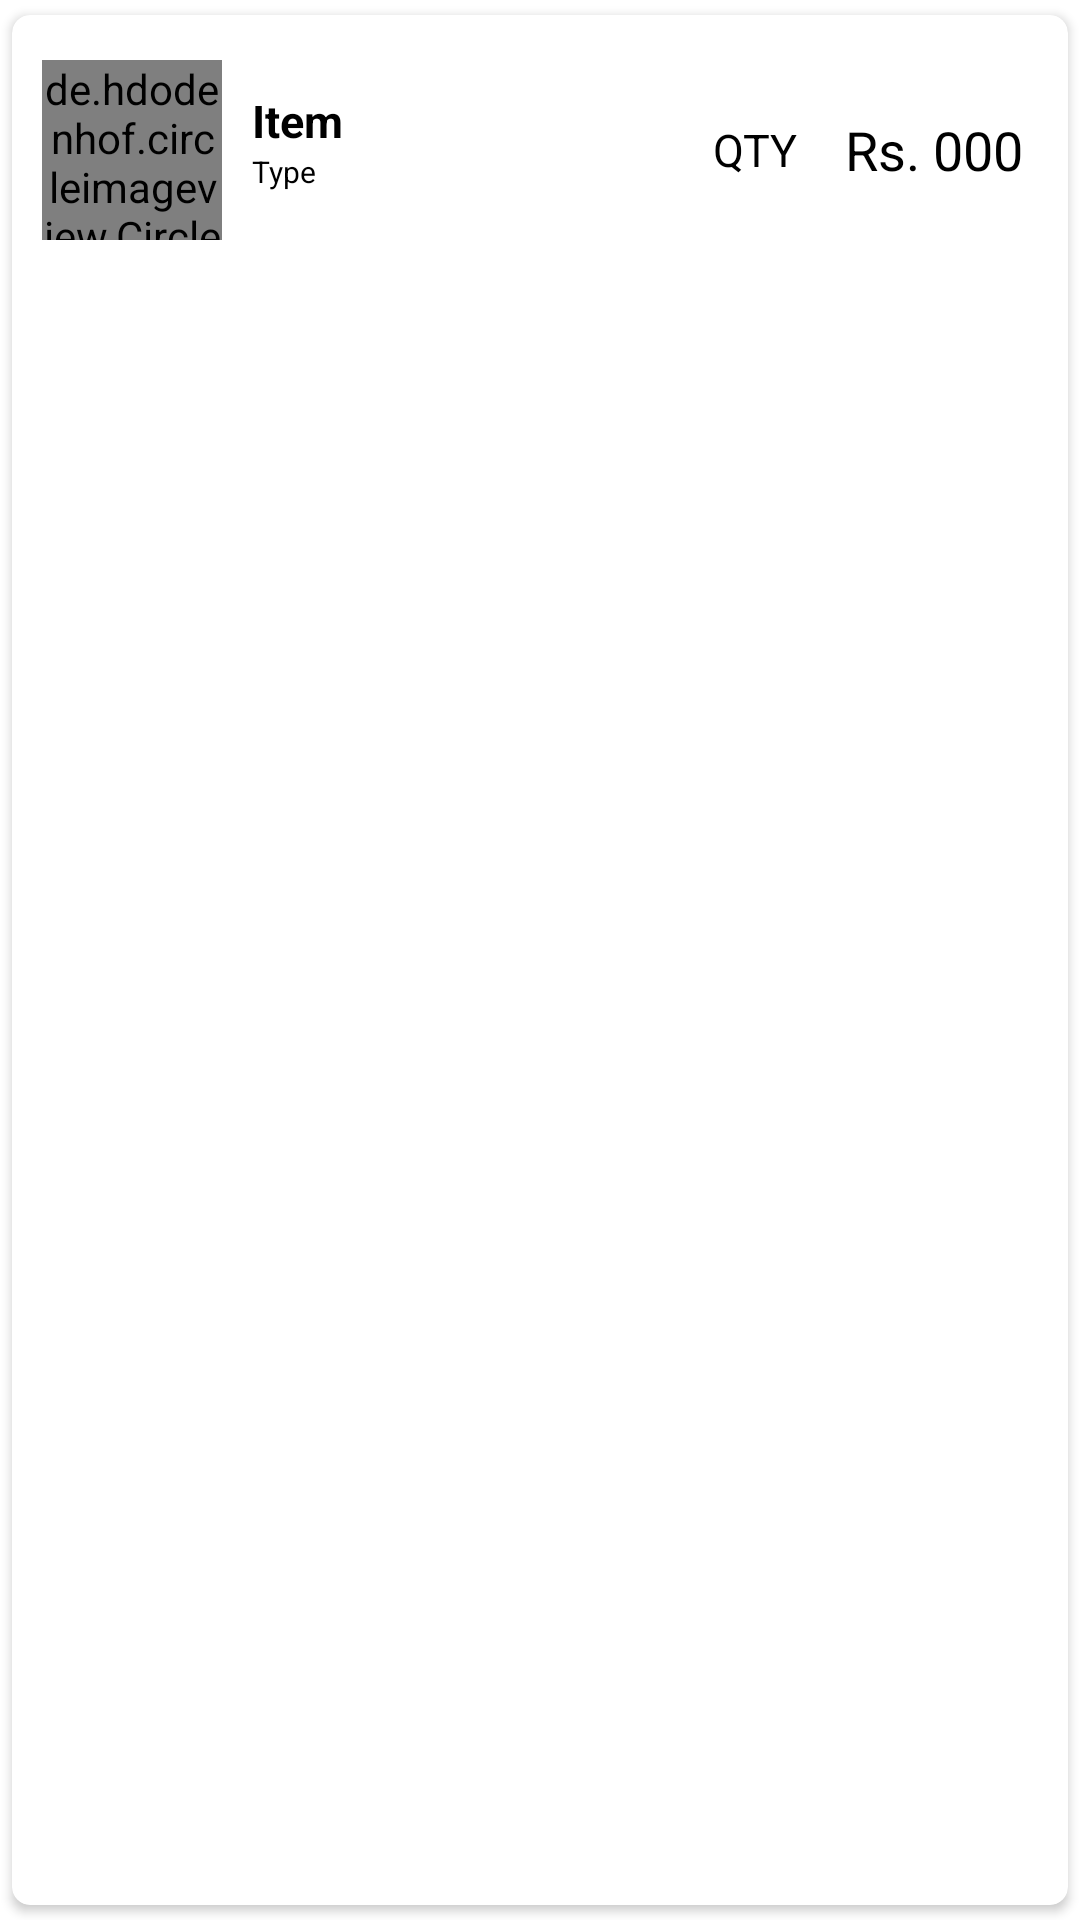

The Android layout XML behind this screen, and the referenced resources:
<!-- AndroidManifest.xml: application theme Theme.NightCafe -->
<!-- res/layout/order.xml -->
<?xml version="1.0" encoding="utf-8"?>
<androidx.cardview.widget.CardView
    xmlns:android="http://schemas.android.com/apk/res/android"
    android:layout_width="match_parent"
    android:layout_height="wrap_content"
    xmlns:app="http://schemas.android.com/apk/res-auto"
    app:cardCornerRadius="6dp"
    android:elevation="6dp"
    app:cardUseCompatPadding="true">

<RelativeLayout
    android:layout_width="match_parent"
    android:layout_height="wrap_content">

    <de.hdodenhof.circleimageview.CircleImageView
        android:id="@+id/image1"
        android:layout_width="60dp"
        android:layout_height="60dp"
        android:layout_centerVertical="true"
        android:layout_marginLeft="10dp"
        android:layout_marginTop="15dp"
        android:layout_marginBottom="15dp"
        android:src="@drawable/ic_outline_image"
        app:civ_border_color="@color/ash"
        app:civ_border_width="1dp" />

    <TextView
        android:id="@+id/itemName1"
        android:layout_width="wrap_content"
        android:layout_height="wrap_content"
        android:layout_marginStart="10dp"
        android:layout_marginTop="25dp"
        android:layout_toEndOf="@id/image1"
        android:text="Item"
        android:textColor="@color/black"
        android:textSize="15sp"
        android:textStyle="bold" />

    <TextView
        android:id="@+id/type1"
        android:layout_width="wrap_content"
        android:layout_height="wrap_content"
        android:layout_below="@+id/itemName1"
        android:layout_marginStart="10dp"
        android:layout_toEndOf="@id/image1"
        android:text="Type"
        android:textColor="@color/black"
        android:textSize="10sp" />

    <LinearLayout
        android:layout_width="wrap_content"
        android:layout_height="wrap_content"
        android:layout_centerVertical="true"
        android:layout_alignParentEnd="true"
        android:layout_marginEnd="90dp"
        android:orientation="vertical">

        <TextView
            android:id="@+id/qty1"
            android:layout_width="wrap_content"
            android:layout_height="wrap_content"
            android:text="QTY"
            android:textColor="@color/black"
            android:textSize="15sp" />

    </LinearLayout>

    <LinearLayout
        android:layout_width="wrap_content"
        android:layout_height="wrap_content"
        android:layout_centerVertical="true"
        android:layout_alignParentEnd="true"
        android:layout_marginEnd="15dp"
        android:orientation="vertical">

        <TextView
            android:id="@+id/price1"
            android:layout_width="wrap_content"
            android:layout_height="wrap_content"
            android:text="Rs. 000"
            android:textColor="@color/black"
            android:textSize="18sp" />

    </LinearLayout>


</RelativeLayout>

</androidx.cardview.widget.CardView>
<!-- resources referenced by this layout -->
<resources>
  <color name="ash">#37393A</color>
  <color name="black">#FF000000</color>
  <style name="Theme.NightCafe" parent="Theme.MaterialComponents.DayNight.DarkActionBar">
          
          <item name="colorPrimary">@color/black</item>
          <item name="colorPrimaryVariant">#333333</item> 
          <item name="colorOnPrimary">@color/white</item>
          
          <item name="colorSecondary">@color/ash</item>
          <item name="colorSecondaryVariant">@color/black</item>
          <item name="colorOnSecondary">@color/black</item>
          
          <item name="android:statusBarColor" tools:targetApi="l">?attr/colorPrimaryVariant</item>
          
      </style>
  <color name="white">#FFFFFFFF</color>
</resources>
